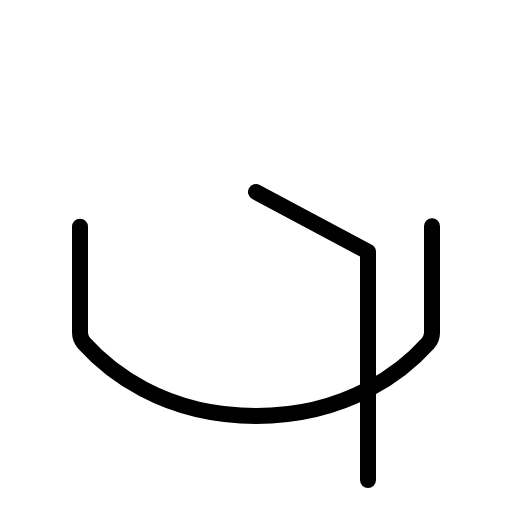
t = 0.00 s
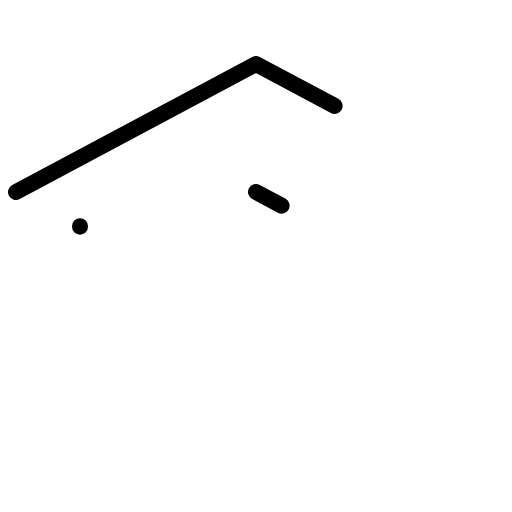
t = 0.60 s
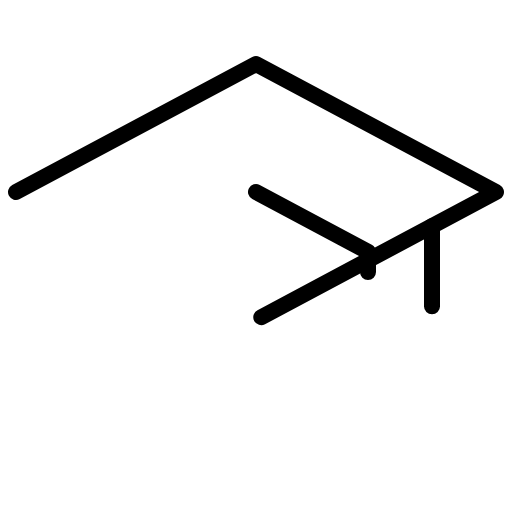
t = 0.98 s
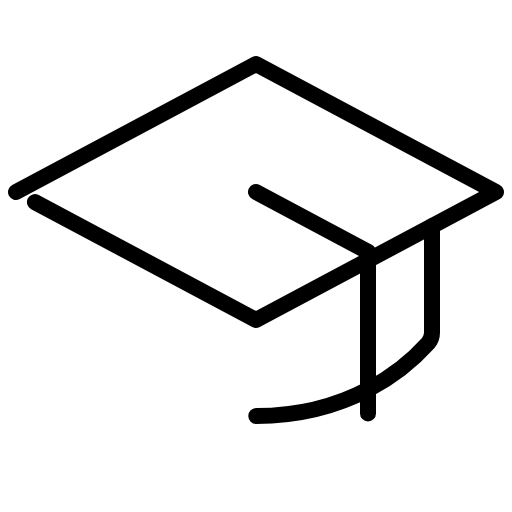
t = 1.35 s
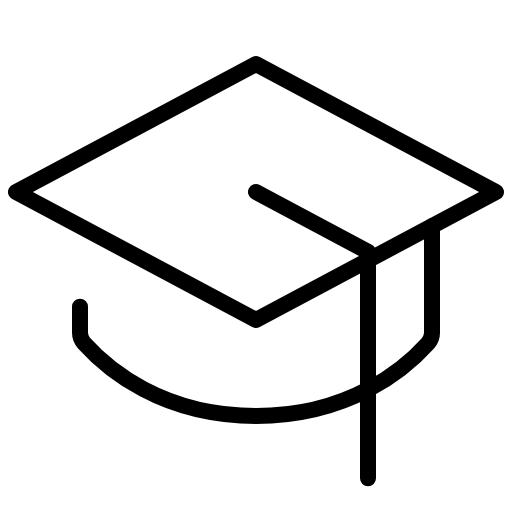
t = 1.73 s
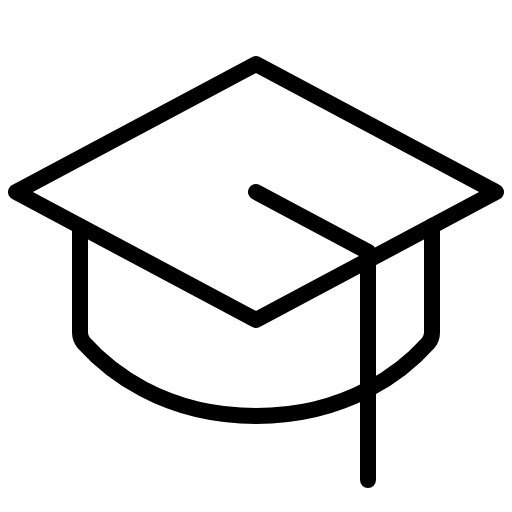
t = 2.10 s

The animated SVG that drew these frames (rendered in a browser with its animation timeline set to each time). Animation: 1 CSS @keyframes rule; one cycle of 2.10 s.

<svg xmlns="http://www.w3.org/2000/svg" viewBox="0 0 256 256">
  <style>
    .draw-line {
      stroke-dasharray: 1;
      stroke-dashoffset: 0;
    }
    svg:hover .draw-line {
      animation: phosphor-draw-in 1.5s ease-in-out forwards;
    }
    @keyframes phosphor-draw-in {
      from { stroke-dashoffset: 1; }
      to { stroke-dashoffset: 0; }
    }
  </style><rect width="256" height="256" fill="none"/><polygon points="8 96 128 32 248 96 128 160 8 96" fill="none" stroke="currentColor" stroke-linecap="round" stroke-linejoin="round" stroke-width="8" class="draw-line" pathLength="1" style="animation-delay: 0s"/><polyline points="128 96 184 125.87 184 240" fill="none" stroke="currentColor" stroke-linecap="round" stroke-linejoin="round" stroke-width="8" class="draw-line" pathLength="1" style="animation-delay: 0.3s"/><path d="M216,113.07v53.22a8,8,0,0,1-2,5.31c-11.3,12.59-38.9,36.4-86,36.4s-74.68-23.81-86-36.4a8,8,0,0,1-2-5.31V113.07" fill="none" stroke="currentColor" stroke-linecap="round" stroke-linejoin="round" stroke-width="8" class="draw-line" pathLength="1" style="animation-delay: 0.6s"/></svg>
